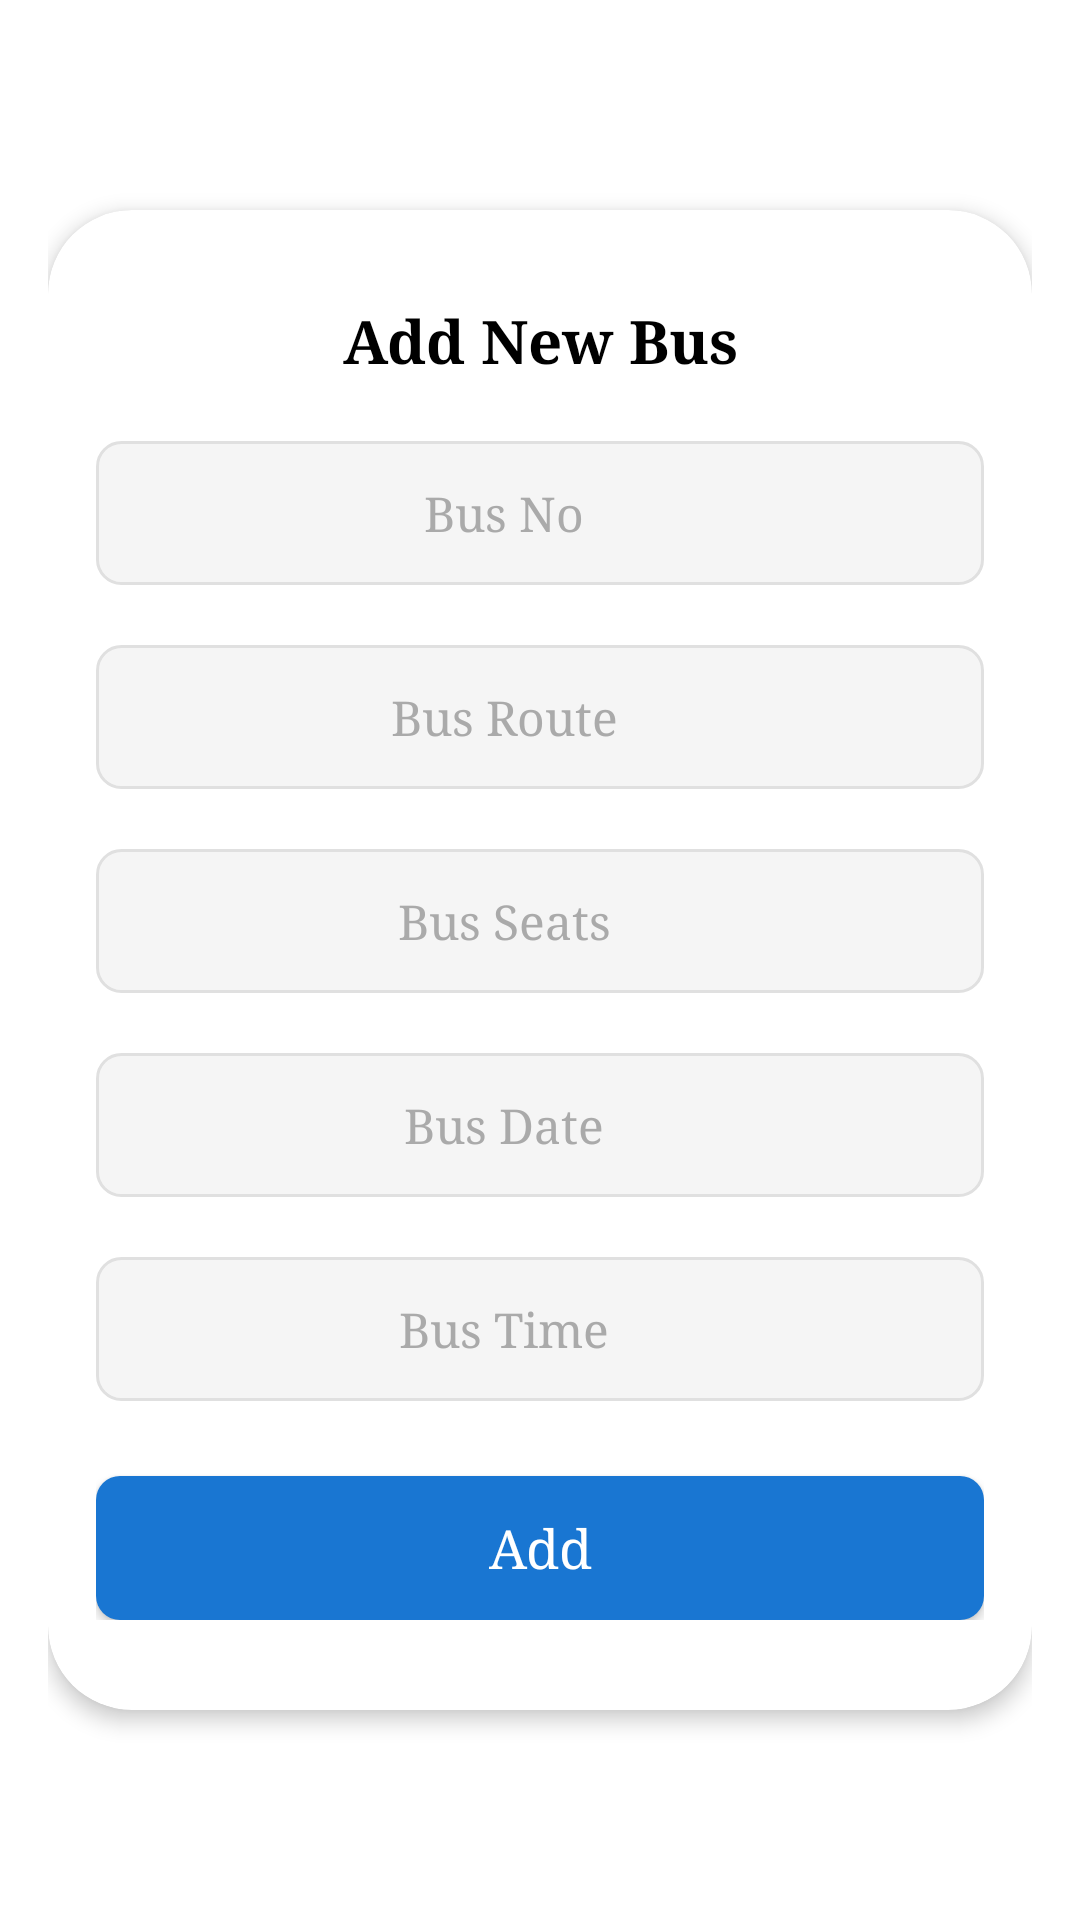

Write the Android layout XML for this screen, with the resource values it uses.
<!-- AndroidManifest.xml: application theme Theme.QuickSeat -->
<!-- res/layout/activity_add_data.xml -->
<?xml version="1.0" encoding="utf-8"?>
<androidx.constraintlayout.widget.ConstraintLayout xmlns:android="http://schemas.android.com/apk/res/android"
    xmlns:app="http://schemas.android.com/apk/res-auto"
    xmlns:tools="http://schemas.android.com/tools"
    android:layout_width="match_parent"
    android:layout_height="match_parent"
    style="@style/Screen"
    android:padding="16dp"
    tools:context=".add_data">

    <androidx.cardview.widget.CardView
        android:layout_width="match_parent"
        android:layout_height="500dp"
        app:cardCornerRadius="28dp"
        app:cardElevation="4dp"
        app:layout_constraintBottom_toBottomOf="parent"
        app:layout_constraintEnd_toEndOf="parent"
        app:layout_constraintStart_toStartOf="parent"
        app:layout_constraintTop_toTopOf="parent">

        <androidx.constraintlayout.widget.ConstraintLayout
            android:layout_width="match_parent"
            android:layout_height="wrap_content"
            android:layout_gravity="center"
            android:padding="16dp">

            <TextView
                android:id="@+id/titleTextView"
                android:layout_width="match_parent"
                android:layout_height="wrap_content"
                android:text="Add New Bus"
                android:textAlignment="center"
                style="@style/Text_color"
                android:fontFamily="serif"
                android:textSize="20sp"
                android:textStyle="bold"
                app:layout_constraintEnd_toEndOf="parent"
                app:layout_constraintStart_toStartOf="parent"
                app:layout_constraintTop_toTopOf="parent" />

            <EditText
                android:id="@+id/bus_no_et"
                android:layout_width="match_parent"
                android:layout_height="48dp"
                android:background="@drawable/rounded_edittext"
                android:drawablePadding="12dp"
                android:layout_marginTop="20dp"
                android:fontFamily="serif"
                android:hint="Bus No"
                android:inputType="number"
                android:maxLength="6"
                android:textAlignment="center"
                android:paddingStart="16dp"
                android:paddingEnd="40dp"
                android:textColor="#000000"
                android:textColorHint="#AAAAAA"
                android:textSize="16sp"
                app:layout_constraintEnd_toEndOf="parent"
                app:layout_constraintStart_toStartOf="parent"
                app:layout_constraintTop_toBottomOf="@+id/titleTextView" />

            <EditText
                android:id="@+id/bus_route_et"
                android:layout_width="match_parent"
                android:layout_height="48dp"
                android:background="@drawable/rounded_edittext"
                android:drawablePadding="12dp"
                android:layout_marginTop="20dp"
                android:fontFamily="serif"
                android:hint="Bus Route"
                android:inputType="text"
                android:maxLines="1"
                android:maxLength="35"
                android:textAlignment="center"
                android:paddingStart="16dp"
                android:paddingEnd="40dp"
                android:textColor="#000000"
                android:textColorHint="#AAAAAA"
                android:textSize="16sp"
                app:layout_constraintEnd_toEndOf="parent"
                app:layout_constraintStart_toStartOf="parent"
                app:layout_constraintTop_toBottomOf="@+id/bus_no_et" />

            <EditText
                android:id="@+id/bus_seats_et"
                android:layout_width="match_parent"
                android:layout_height="48dp"
                android:background="@drawable/rounded_edittext"
                android:drawablePadding="12dp"
                android:layout_marginTop="20dp"
                android:fontFamily="serif"
                android:hint="Bus Seats"
                android:inputType="number"
                android:maxLength="2"
                android:textAlignment="center"
                android:paddingStart="16dp"
                android:paddingEnd="40dp"
                android:textColor="#000000"
                android:textColorHint="#AAAAAA"
                android:textSize="16sp"
                app:layout_constraintEnd_toEndOf="parent"
                app:layout_constraintStart_toStartOf="parent"
                app:layout_constraintTop_toBottomOf="@+id/bus_route_et" />
            <EditText
                android:id="@+id/bus_date_et"
                android:layout_width="match_parent"
                android:layout_height="48dp"
                android:background="@drawable/rounded_edittext"
                android:drawablePadding="12dp"
                android:layout_marginTop="20dp"
                android:fontFamily="serif"
                android:hint="Bus Date"
                android:inputType="date"
                android:clickable="true"
                android:focusable="false"
                android:textAlignment="center"
                android:paddingStart="16dp"
                android:paddingEnd="40dp"
                android:textColor="#000000"
                android:textColorHint="#AAAAAA"
                android:textSize="16sp"
                app:layout_constraintEnd_toEndOf="parent"
                app:layout_constraintStart_toStartOf="parent"
                app:layout_constraintTop_toBottomOf="@+id/bus_seats_et" />

            <EditText
                android:id="@+id/bus_time_et"
                android:layout_width="match_parent"
                android:layout_height="48dp"
                android:background="@drawable/rounded_edittext"
                android:drawablePadding="12dp"
                android:layout_marginTop="20dp"
                android:fontFamily="serif"
                android:hint="Bus Time"
                android:inputType="time"
                android:clickable="true"
                android:focusable="false"
                android:textAlignment="center"
                android:paddingStart="16dp"
                android:paddingEnd="40dp"
                android:textColor="#000000"
                android:textColorHint="#AAAAAA"
                android:textSize="16sp"
                app:layout_constraintEnd_toEndOf="parent"
                app:layout_constraintStart_toStartOf="parent"
                app:layout_constraintTop_toBottomOf="@+id/bus_date_et" />

            <androidx.appcompat.widget.AppCompatButton
                android:id="@+id/data_insert_btn"
                android:layout_width="0dp"
                android:layout_height="48dp"
                android:layout_marginTop="25dp"
                android:background="@drawable/button_bg"
                android:text="Add"
                android:textSize="18sp"
                android:fontFamily="serif"
                android:textColor="@color/white"
                app:layout_constraintTop_toBottomOf="@+id/bus_time_et"
                app:layout_constraintStart_toStartOf="parent"
                app:layout_constraintEnd_toEndOf="parent"
                android:textAllCaps="false" />


            <ProgressBar
                android:layout_width="match_parent"
                android:layout_height="match_parent"
                android:id="@+id/progressbr"
                android:layout_marginTop="20dp"
                android:visibility="gone"
                app:layout_constraintTop_toBottomOf="@+id/data_insert_btn"
                app:layout_constraintStart_toStartOf="parent"
                app:layout_constraintEnd_toEndOf="parent"


                />
        </androidx.constraintlayout.widget.ConstraintLayout>

    </androidx.cardview.widget.CardView>

</androidx.constraintlayout.widget.ConstraintLayout>
<!-- resources referenced by this layout -->
<resources>
  <color name="white">#FFFFFFFF</color>
  <!-- drawable button_bg (drawable) -->
  <ripple xmlns:android="http://schemas.android.com/apk/res/android"
      android:color="?attr/colorControlHighlight">
      <item>
          <shape android:shape="rectangle">
              <solid android:color="@color/button_background" />
              <corners android:radius="8dp" />
          </shape>
      </item>
  </ripple>
  <!-- drawable rounded_edittext (drawable) -->
  <?xml version="1.0" encoding="utf-8"?>
  <shape xmlns:android="http://schemas.android.com/apk/res/android" android:shape="rectangle">
  <solid android:color="#F5F5F5" />
   <corners android:radius="8dp" />
  <stroke android:color="#E0E0E0" android:width="1dp" /> </shape>
  
  
  
  
  <style name="Screen">
          <item name="android:background">#FFFFFF</item>
      </style>
  <style name="Text_color">
          <item name="android:textColor">#000000</item>
      </style>
  <style name="Theme.QuickSeat" parent="Base.Theme.QuickSeat">
          <item name="android:statusBarColor">@color/white</item>
          <item name="android:windowLightStatusBar" tools:targetApi="m">true</item>
          <item name="android:windowTranslucentStatus">true</item>
          <item name="android:windowDrawsSystemBarBackgrounds">true</item>
  
      </style>
  <color name="button_background">#1976D2</color>
  <style name="Base.Theme.QuickSeat" parent="Theme.Material3.DayNight.NoActionBar">
          
           <item name="colorPrimary">@color/white</item>
          <item name="android:statusBarColor">@color/white</item>
          <item name="android:windowLightStatusBar" tools:targetApi="m">true</item>
  
  
  
      </style>
</resources>
